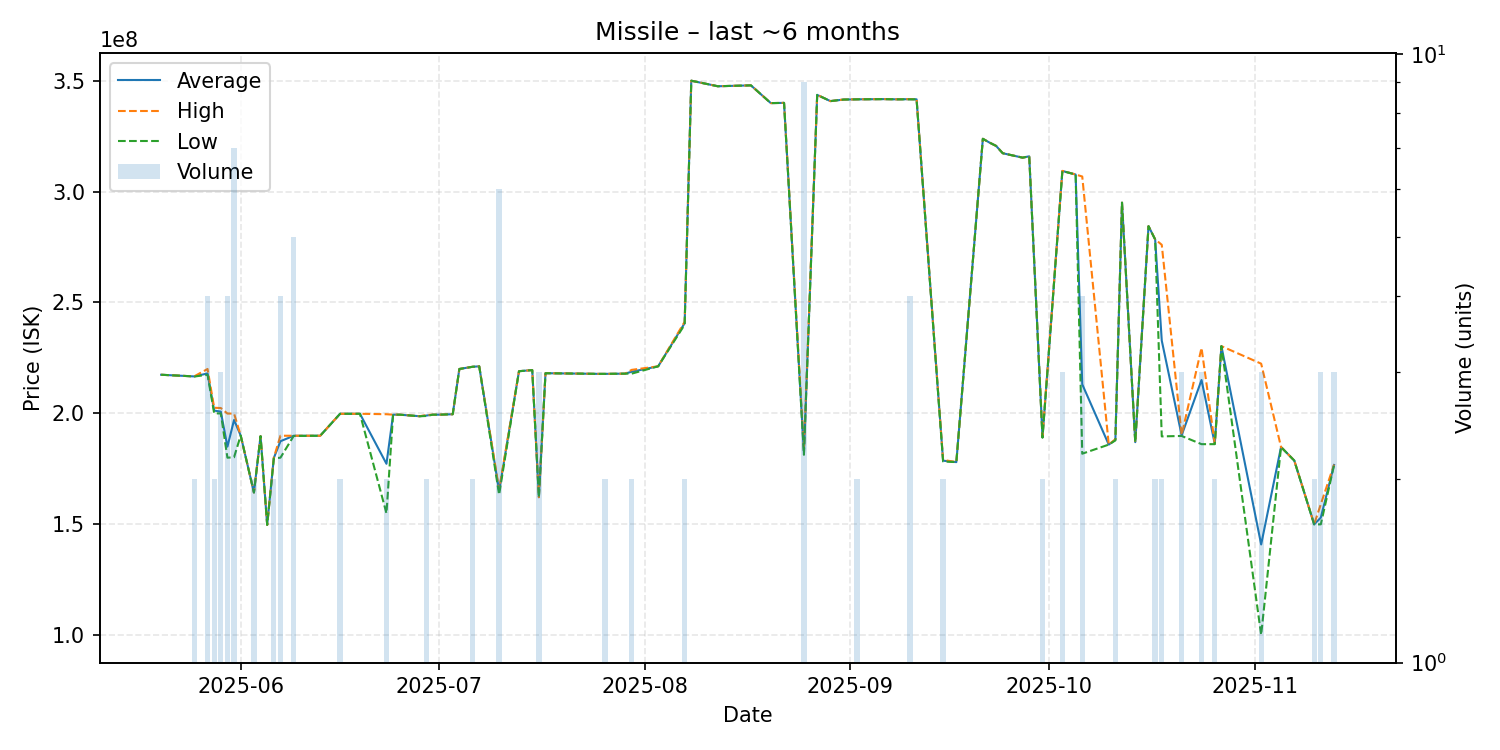

The data file committed next to this chart (first rows):
date, average, highest, lowest, order_count, volume
2025-05-20, 217400000, 217400000, 217400000, 1, 1
2025-05-24, 216800000, 216800000, 216800000, 1, 1
2025-05-25, 216650000, 216700000, 216600000, 2, 2
2025-05-27, 218000000, 220000000, 217400000, 4, 4
2025-05-28, 201250000, 202500000, 200000000, 2, 2
2025-05-29, 200766667, 202400000, 199950000, 3, 3
2025-05-30, 184975000, 199900000, 180000000, 4, 4
2025-05-31, 197000000, 199900000, 180200000, 4, 7
2025-06-01, 190000000, 190000000, 190000000, 1, 1
2025-06-03, 164300000, 164300000, 164300000, 2, 2
2025-06-04, 189700000, 189700000, 189700000, 1, 1
2025-06-05, 149700000, 149700000, 149700000, 1, 1
2025-06-06, 179850000, 180000000, 179700000, 2, 2
2025-06-07, 187425000, 189900000, 180000000, 4, 4
2025-06-09, 189880000, 189900000, 189800000, 2, 5
2025-06-13, 189900000, 189900000, 189900000, 1, 1
2025-06-16, 199800000, 199800000, 199800000, 1, 2
2025-06-17, 199800000, 199800000, 199800000, 1, 1
2025-06-19, 199800000, 199800000, 199800000, 1, 1
2025-06-23, 177250000, 199600000, 154900000, 2, 2
2025-06-24, 199400000, 199400000, 199400000, 1, 1
2025-06-25, 199400000, 199400000, 199400000, 1, 1
2025-06-28, 198700000, 198700000, 198700000, 1, 1
2025-06-29, 199000000, 199200000, 198800000, 2, 2
2025-06-30, 199400000, 199400000, 199400000, 1, 1
2025-07-01, 199400000, 199400000, 199400000, 1, 1
2025-07-03, 199600000, 199600000, 199600000, 1, 1
2025-07-04, 220000000, 220000000, 220000000, 1, 1
2025-07-06, 221000000, 221000000, 221000000, 2, 2
2025-07-07, 221200000, 221200000, 221200000, 1, 1
2025-07-10, 164983333, 165600000, 163300000, 4, 6
2025-07-13, 219000000, 219000000, 219000000, 1, 1
2025-07-15, 219500000, 219500000, 219500000, 1, 1
2025-07-16, 162166667, 162200000, 162100000, 2, 3
2025-07-17, 218100000, 218100000, 218100000, 1, 1
2025-07-25, 217800000, 217800000, 217800000, 1, 1
2025-07-26, 217800000, 217800000, 217800000, 2, 2
2025-07-29, 217900000, 217900000, 217900000, 1, 1
2025-07-30, 218750000, 219600000, 217900000, 2, 2
2025-08-03, 221200000, 221200000, 221200000, 1, 1
2025-08-07, 240650000, 241300000, 240000000, 2, 2
2025-08-08, 350000000, 350000000, 350000000, 1, 1
2025-08-12, 347500000, 347500000, 347500000, 1, 1
2025-08-17, 347900000, 347900000, 347900000, 1, 1
2025-08-20, 339900000, 339900000, 339900000, 1, 1
2025-08-22, 340000000, 340000000, 340000000, 1, 1
2025-08-25, 181833333, 183700000, 181300000, 4, 9
2025-08-27, 343600000, 343600000, 343600000, 1, 1
2025-08-29, 340800000, 340800000, 340800000, 1, 1
2025-08-31, 341500000, 341500000, 341500000, 1, 1
2025-09-02, 341600000, 341600000, 341600000, 2, 2
2025-09-06, 341700000, 341700000, 341700000, 1, 1
2025-09-08, 341600000, 341600000, 341600000, 1, 1
2025-09-10, 341675000, 341700000, 341600000, 4, 4
2025-09-11, 341600000, 341600000, 341600000, 1, 1
2025-09-15, 178650000, 179000000, 178300000, 2, 2
2025-09-17, 178000000, 178000000, 178000000, 1, 1
2025-09-21, 323800000, 323800000, 323800000, 1, 1
2025-09-22, 322100000, 322100000, 322100000, 1, 1
2025-09-23, 320600000, 320600000, 320600000, 1, 1
... 24 more rows
